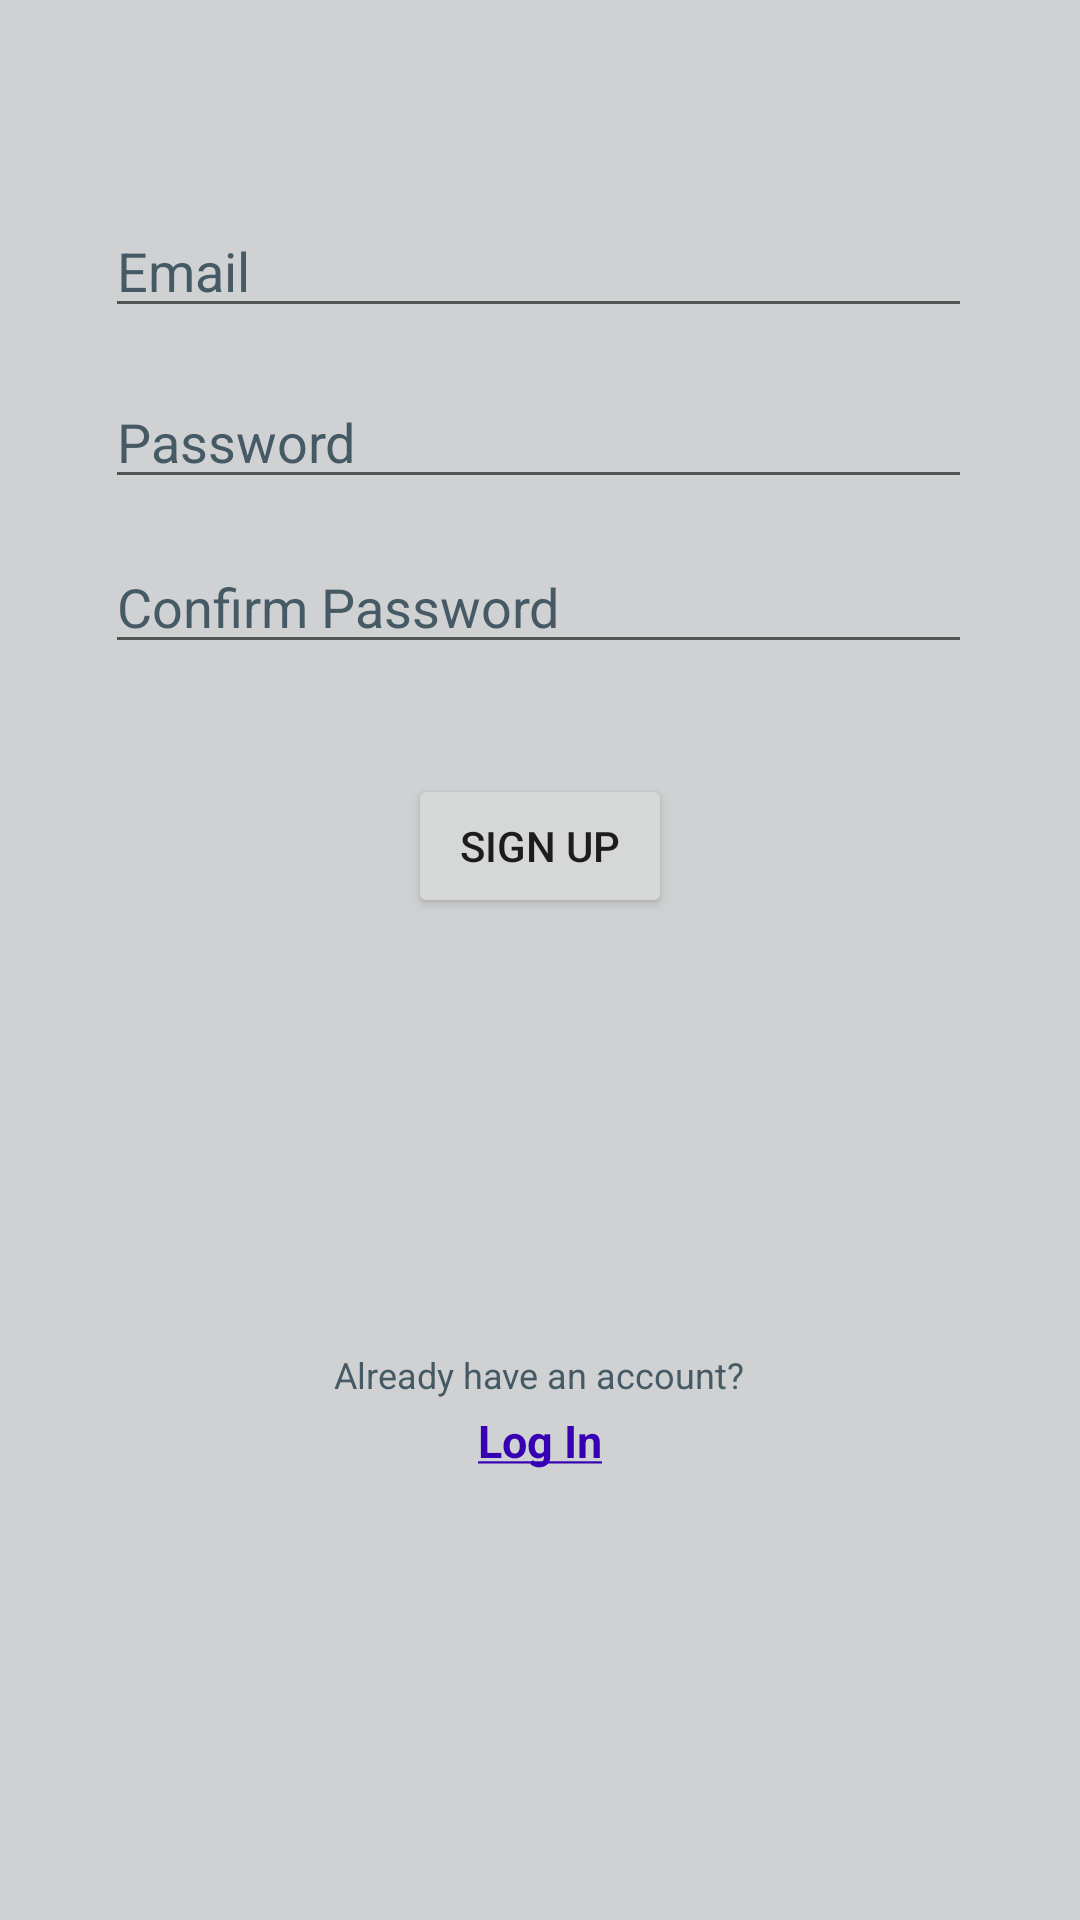

Layout XML and referenced resources for this Android screen:
<!-- AndroidManifest.xml: application theme Theme.URecipe -->
<!-- res/layout/sign_up_main.xml -->
<?xml version="1.0" encoding="utf-8"?>
<RelativeLayout xmlns:android="http://schemas.android.com/apk/res/android"
    xmlns:app="http://schemas.android.com/apk/res-auto"
    xmlns:tools="http://schemas.android.com/tools"
    android:layout_width="match_parent"
    android:layout_height="match_parent"
    tools:context=".signup.SignUpActivity"
    android:background="@color/light_grey">


    <EditText
        android:id="@+id/email_text"
        android:layout_width="340dp"
        android:layout_height="wrap_content"
        android:layout_marginStart="35dp"
        android:layout_marginTop="68dp"
        android:layout_marginEnd="36dp"
        android:layout_marginBottom="490dp"
        android:autofillHints=""
        android:ems="10"
        android:hint="@string/title_email"
        android:inputType="textEmailAddress"
        android:textColorHint="#455A64"
        tools:ignore="TouchTargetSizeCheck" />

    <EditText
        android:id="@+id/password_text"
        android:layout_width="340dp"
        android:layout_height="wrap_content"
        android:layout_marginStart="35dp"
        android:layout_marginTop="125dp"
        android:layout_marginEnd="36dp"
        android:layout_marginBottom="433dp"
        android:autofillHints=""
        android:ems="10"
        android:hint="@string/title_password"
        android:inputType="textPassword"
        android:textColorHint="#455A64"
        tools:ignore="TouchTargetSizeCheck" />

    <EditText
        android:id="@+id/password_confirm_text"
        android:layout_width="340dp"
        android:layout_height="wrap_content"
        android:layout_marginStart="35dp"
        android:layout_marginTop="180dp"
        android:layout_marginEnd="36dp"
        android:layout_marginBottom="378dp"
        android:autofillHints=""
        android:ems="10"
        android:hint="@string/confirm_password"
        android:inputType="textPassword"
        android:textColorHint="#455A64"
        tools:ignore="TouchTargetSizeCheck" />

    <Button
        android:id="@+id/sign_up_btn"
        android:layout_width="wrap_content"
        android:layout_height="wrap_content"
        android:layout_centerHorizontal="true"
        android:layout_marginStart="162dp"
        android:layout_marginTop="258dp"
        android:text="@string/sign_up"
        tools:ignore="TextContrastCheck" />

    <TextView
        android:id="@+id/login_text"
        android:layout_width="wrap_content"
        android:layout_height="wrap_content"
        android:layout_centerHorizontal="true"
        android:layout_marginTop="470dp"
        android:textColor="@color/purple_700"
        android:text="@string/login_underline"
        android:textStyle="bold"
        android:textSize="15sp" />

    <TextView
        android:id="@+id/textView2"
        android:layout_width="wrap_content"
        android:layout_height="wrap_content"
        android:layout_centerHorizontal="true"
        android:layout_marginTop="450dp"
        android:text="@string/already_have_an_account"
        android:textColor="#455A64"
        android:textSize="12sp" />

</RelativeLayout>
<!-- resources referenced by this layout -->
<resources>
  <color name="light_grey">#d0d1d3</color>
  <color name="purple_700">#FF3700B3</color>
  <string name="already_have_an_account">Already have an account?</string>
  <string name="confirm_password">Confirm Password</string>
  <string name="login_underline"><u>Log In</u></string>
  <string name="sign_up">Sign Up</string>
  <string name="title_email">Email</string>
  <string name="title_password">Password</string>
  <style name="Theme.URecipe" parent="Theme.MaterialComponents.Light.DarkActionBar">
          
          <item name="colorPrimary">@color/purple</item>
          <item name="colorPrimaryVariant">@color/black</item>
          <item name="colorOnPrimary">@color/white</item>
          
          <item name="colorSecondary">@color/teal_200</item>
          <item name="colorSecondaryVariant">@color/teal_700</item>
          <item name="colorOnSecondary">@color/purple</item>
          
          <item name="android:statusBarColor">?attr/colorPrimaryVariant</item>
          
          <item name="android:windowAnimationStyle">@style/animation</item>
      </style>
  <color name="purple">#801eef</color>
  <color name="black">#FF000000</color>
  <color name="white">#FFFFFFFF</color>
  <color name="teal_200">#897085</color>
  <color name="teal_700">#FF018786</color>
  <style name="animation">
          <item name="android:windowEnterAnimation">@android:anim/fade_in</item>
          <item name="android:windowExitAnimation">@android:anim/fade_out</item>
      </style>
</resources>
